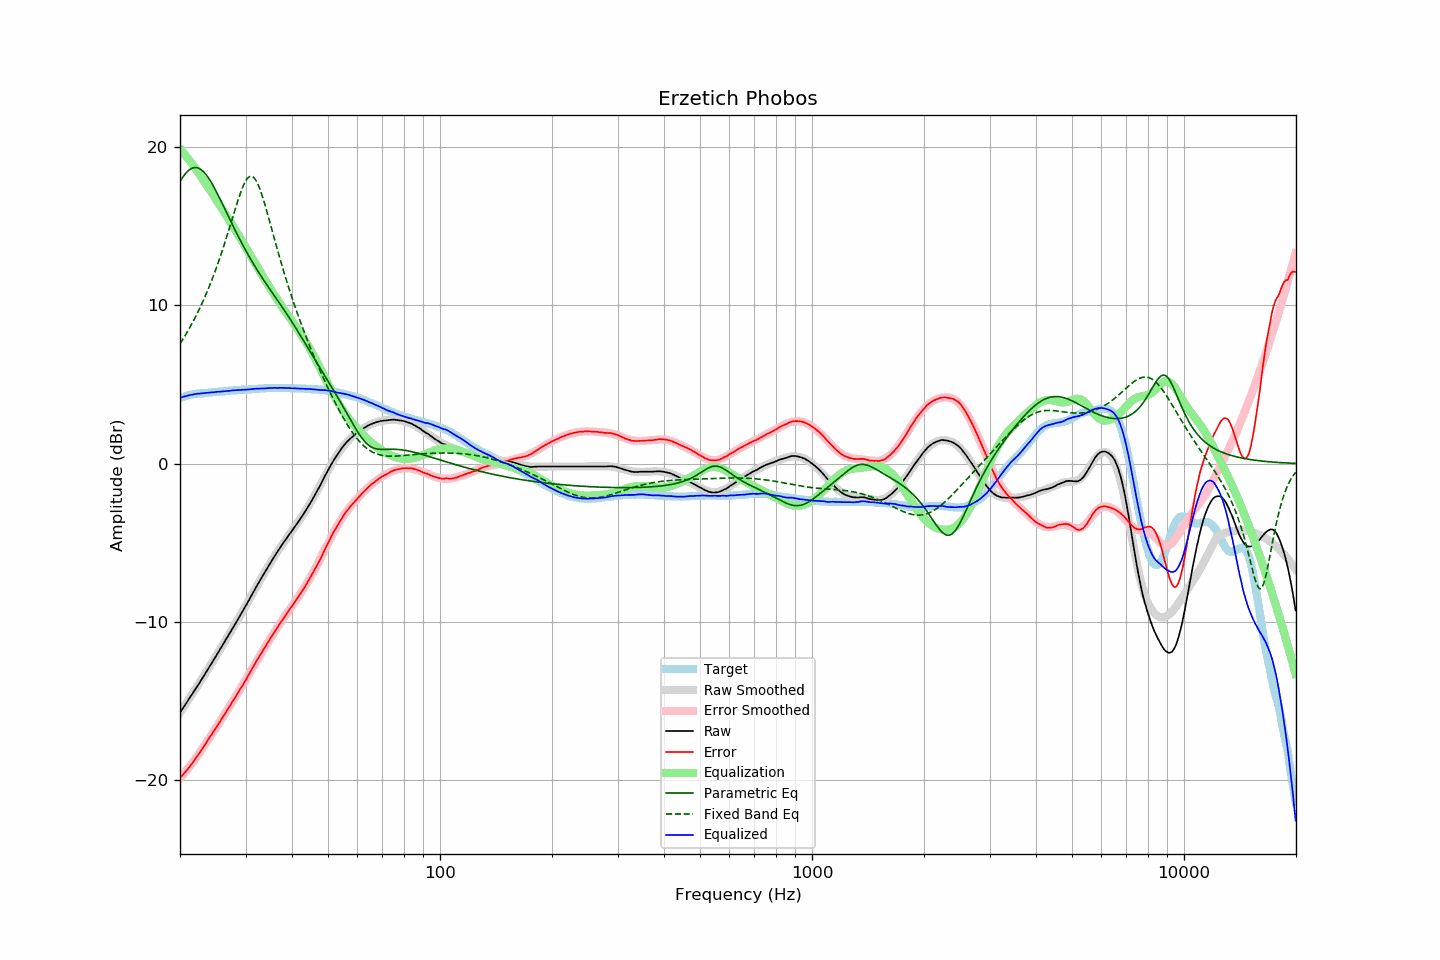

Values plotted in this chart, from the file beside it:
frequency, raw, error, smoothed, error_smoothed, equalization, parametric_eq, fixed_band_eq, equalized_raw, equalized_smoothed, target
20.00, -15.75, -19.88, -15.74, -19.90, 19.90, 17.84, 7.57, 4.16, 4.16, 4.14
20.20, -15.60, -19.77, -15.59, -19.78, 19.78, 18.00, 7.73, 4.19, 4.19, 4.18
20.40, -15.44, -19.65, -15.44, -19.66, 19.66, 18.15, 7.89, 4.22, 4.22, 4.21
20.61, -15.29, -19.53, -15.29, -19.54, 19.54, 18.28, 8.06, 4.25, 4.25, 4.24
20.81, -15.14, -19.42, -15.14, -19.41, 19.41, 18.40, 8.23, 4.27, 4.27, 4.28
21.02, -14.98, -19.30, -14.98, -19.28, 19.28, 18.50, 8.40, 4.30, 4.30, 4.32
21.23, -14.83, -19.17, -14.83, -19.15, 19.15, 18.59, 8.58, 4.32, 4.32, 4.34
21.44, -14.67, -19.03, -14.67, -19.02, 19.02, 18.65, 8.77, 4.35, 4.34, 4.36
21.66, -14.52, -18.90, -14.51, -18.88, 18.88, 18.69, 8.96, 4.36, 4.37, 4.38
21.87, -14.35, -18.75, -14.36, -18.74, 18.74, 18.72, 9.15, 4.39, 4.38, 4.39
22.09, -14.20, -18.61, -14.20, -18.60, 18.60, 18.72, 9.35, 4.41, 4.40, 4.41
22.31, -14.04, -18.46, -14.04, -18.46, 18.46, 18.70, 9.55, 4.42, 4.42, 4.42
22.54, -13.89, -18.32, -13.88, -18.31, 18.31, 18.66, 9.76, 4.42, 4.43, 4.43
22.76, -13.73, -18.16, -13.72, -18.16, 18.16, 18.60, 9.98, 4.44, 4.44, 4.44
22.99, -13.57, -18.01, -13.56, -18.01, 18.01, 18.51, 10.20, 4.44, 4.45, 4.44
23.22, -13.40, -17.85, -13.40, -17.86, 17.86, 18.41, 10.42, 4.46, 4.46, 4.45
23.45, -13.24, -17.69, -13.24, -17.70, 17.70, 18.30, 10.66, 4.47, 4.46, 4.46
23.69, -13.08, -17.55, -13.07, -17.55, 17.55, 18.16, 10.90, 4.47, 4.47, 4.47
23.92, -12.91, -17.38, -12.91, -17.39, 17.39, 18.02, 11.14, 4.49, 4.48, 4.47
24.16, -12.75, -17.24, -12.75, -17.24, 17.24, 17.86, 11.40, 4.49, 4.49, 4.49
24.40, -12.58, -17.09, -12.58, -17.08, 17.08, 17.68, 11.66, 4.51, 4.50, 4.51
24.65, -12.42, -16.93, -12.42, -16.92, 16.92, 17.50, 11.92, 4.51, 4.51, 4.51
24.89, -12.24, -16.77, -12.25, -16.77, 16.77, 17.31, 12.20, 4.52, 4.52, 4.52
25.14, -12.08, -16.61, -12.08, -16.61, 16.61, 17.12, 12.48, 4.54, 4.53, 4.53
25.39, -11.91, -16.45, -11.91, -16.45, 16.45, 16.92, 12.77, 4.54, 4.54, 4.54
25.65, -11.75, -16.31, -11.75, -16.30, 16.30, 16.71, 13.06, 4.55, 4.55, 4.56
25.91, -11.58, -16.14, -11.58, -16.14, 16.14, 16.50, 13.37, 4.56, 4.56, 4.56
26.16, -11.40, -15.97, -11.41, -15.98, 15.98, 16.29, 13.68, 4.57, 4.57, 4.57
26.43, -11.24, -15.81, -11.24, -15.82, 15.82, 16.08, 13.99, 4.58, 4.58, 4.57
26.69, -11.07, -15.65, -11.07, -15.65, 15.65, 15.87, 14.32, 4.59, 4.59, 4.58
26.96, -10.90, -15.50, -10.90, -15.49, 15.49, 15.66, 14.64, 4.59, 4.60, 4.60
27.23, -10.73, -15.34, -10.73, -15.33, 15.33, 15.45, 14.98, 4.60, 4.60, 4.61
27.50, -10.55, -15.17, -10.55, -15.17, 15.17, 15.24, 15.31, 4.62, 4.61, 4.62
27.77, -10.38, -14.99, -10.38, -15.01, 15.01, 15.03, 15.65, 4.63, 4.62, 4.62
28.05, -10.21, -14.84, -10.21, -14.84, 14.84, 14.82, 15.98, 4.63, 4.63, 4.64
28.33, -10.04, -14.67, -10.04, -14.68, 14.68, 14.62, 16.31, 4.64, 4.64, 4.63
28.62, -9.86, -14.50, -9.86, -14.51, 14.51, 14.42, 16.63, 4.65, 4.64, 4.64
28.90, -9.69, -14.34, -9.69, -14.34, 14.34, 14.22, 16.93, 4.66, 4.65, 4.65
29.19, -9.52, -14.17, -9.51, -14.17, 14.17, 14.02, 17.22, 4.65, 4.66, 4.65
29.48, -9.34, -14.01, -9.33, -14.00, 14.00, 13.83, 17.48, 4.66, 4.67, 4.68
29.78, -9.17, -13.84, -9.15, -13.83, 13.83, 13.64, 17.71, 4.66, 4.67, 4.68
30.08, -8.99, -13.67, -8.97, -13.65, 13.65, 13.45, 17.89, 4.66, 4.68, 4.68
30.38, -8.80, -13.48, -8.79, -13.48, 13.48, 13.27, 18.04, 4.68, 4.69, 4.68
30.68, -8.62, -13.32, -8.61, -13.31, 13.31, 13.09, 18.13, 4.69, 4.69, 4.70
30.99, -8.43, -13.13, -8.43, -13.13, 13.13, 12.91, 18.17, 4.70, 4.70, 4.70
31.30, -8.25, -12.95, -8.25, -12.96, 12.96, 12.74, 18.15, 4.71, 4.71, 4.70
31.61, -8.06, -12.77, -8.07, -12.78, 12.78, 12.57, 18.08, 4.72, 4.71, 4.71
31.93, -7.88, -12.60, -7.89, -12.61, 12.61, 12.40, 17.95, 4.73, 4.72, 4.72
32.24, -7.70, -12.41, -7.71, -12.44, 12.44, 12.24, 17.77, 4.74, 4.73, 4.72
32.57, -7.53, -12.26, -7.53, -12.26, 12.26, 12.08, 17.54, 4.73, 4.73, 4.73
32.89, -7.35, -12.09, -7.35, -12.09, 12.09, 11.92, 17.28, 4.74, 4.74, 4.74
33.22, -7.18, -11.92, -7.17, -11.92, 11.92, 11.76, 16.98, 4.74, 4.75, 4.75
33.55, -7.01, -11.76, -7.00, -11.75, 11.75, 11.61, 16.66, 4.75, 4.75, 4.75
33.89, -6.84, -11.60, -6.83, -11.59, 11.59, 11.46, 16.31, 4.75, 4.76, 4.76
34.23, -6.66, -11.43, -6.66, -11.42, 11.42, 11.31, 15.96, 4.76, 4.76, 4.77
34.57, -6.49, -11.26, -6.49, -11.26, 11.26, 11.16, 15.59, 4.77, 4.77, 4.77
34.92, -6.32, -11.09, -6.32, -11.10, 11.10, 11.01, 15.22, 4.78, 4.77, 4.77
35.27, -6.16, -10.94, -6.16, -10.94, 10.94, 10.86, 14.85, 4.78, 4.78, 4.78
35.62, -5.99, -10.77, -5.99, -10.77, 10.77, 10.72, 14.48, 4.79, 4.78, 4.78
35.97, -5.83, -10.60, -5.83, -10.62, 10.62, 10.57, 14.11, 4.79, 4.78, 4.78
... 635 more rows
